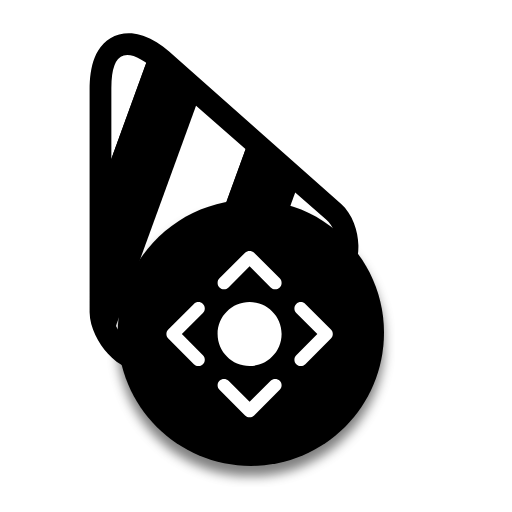
t = 0.00 s
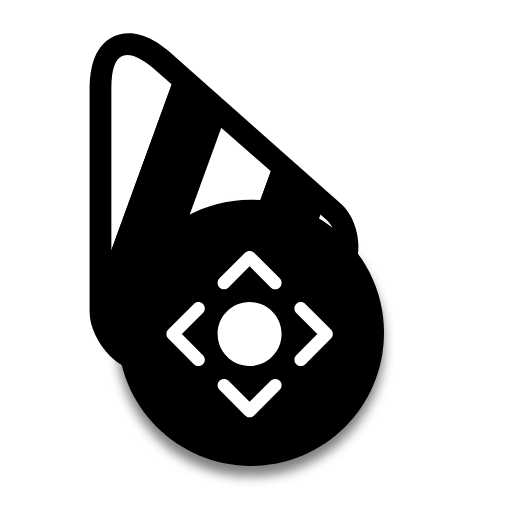
t = 0.25 s
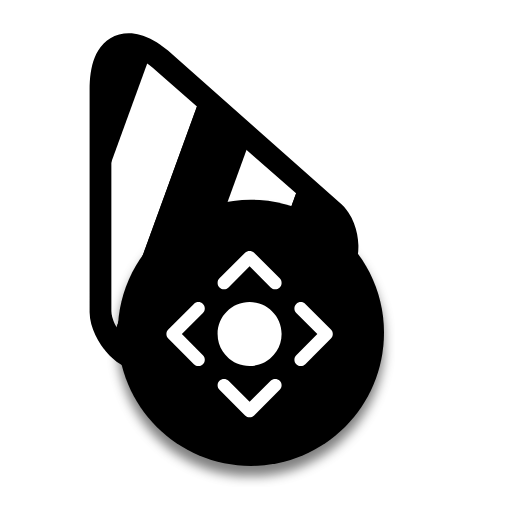
t = 0.50 s
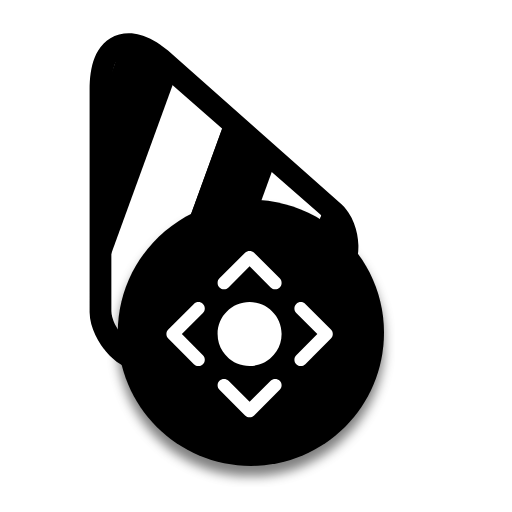
t = 0.75 s
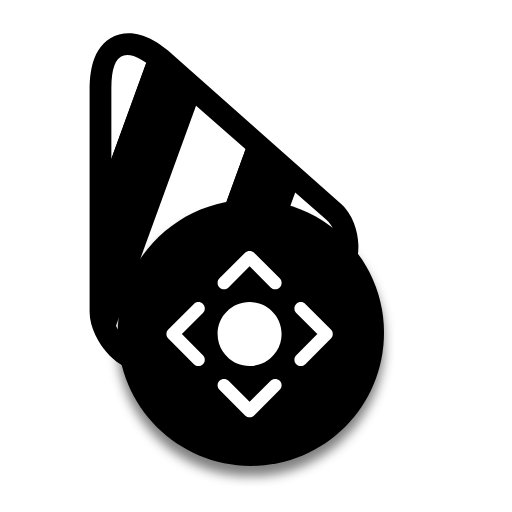
t = 1.00 s

The animated SVG that drew these frames (rendered in a browser with its animation timeline set to each time). Animation: 1 SMIL element (animateTransform=1); one cycle of 1.00 s.

<?xml version="1.0"?>
<svg xmlns="http://www.w3.org/2000/svg" width="200" height="200" viewBox="0 0 200 200" fill="none">
  <path d="M35.0009 121.929L35 121.866V35.0656C35 30.5634 35.4941 26.2374 36.9588 22.5856C38.4976 18.7491 41.482 14.9001 46.5424 13.5038C51.1615 12.2293 55.5209 13.5892 58.7164 15.1797C62.0231 16.8254 65.3089 19.3182 68.4883 22.2243L133.059 79.4939L133.089 79.5205C137.869 83.7999 139.834 90.4283 139.991 95.7184C140.133 100.54 138.713 109.139 130.632 112.523C127.449 113.855 123.562 114.01 120.953 114.074C119.434 114.112 117.794 114.113 116.183 114.114L116.143 114.114C114.484 114.116 112.808 114.117 111.076 114.15C103.993 114.283 97.0871 114.955 91.4127 117.517C85.7762 120.061 80.8047 124.776 76.0424 130.035C75.1857 130.981 74.2053 132.095 73.2184 133.216C71.8633 134.756 70.4942 136.311 69.4098 137.472C67.5723 139.44 64.7955 142.29 61.4966 143.779C57.2016 145.718 52.9555 145.076 49.774 143.731C46.6878 142.426 44.1291 140.304 42.1807 138.186C38.5166 134.202 35.0901 128.058 35.0009 121.929Z" fill="#000000"/>
  <path d="M43 34.3679C43 18.3085 50.4808 17.3995 62.2068 28.0048L127.935 85.5762C132.894 89.9603 133.798 101.636 127.935 104.06C122.071 106.484 102.841 102.476 87.8191 109.173C72.7973 115.869 63.4668 132.844 57.3905 135.553C51.3142 138.262 43.0966 128.045 43 121.493L43 34.3679Z" fill="url(#bibata-bee)" stroke="#000000"/>
  <g filter="url(#filter0_d)">
    <path d="M150 130C150 158.719 126.719 182 98 182C69.2812 182 46 158.719 46 130C46 101.281 69.2812 78 98 78C126.719 78 150 101.281 150 130Z" fill="#000000"/>
    <path d="M142 130C142 154.301 122.301 174 98 174C73.6995 174 54 154.301 54 130C54 105.699 73.6995 86 98 86C122.301 86 142 105.699 142 130Z" fill="#000000"/>
    <path d="M79.2677 138.732C80.244 139.709 80.244 141.292 79.2677 142.268C78.7797 142.756 78.1398 143 77.5 143C76.8601 143 76.2203 142.756 75.7323 142.268L65.7323 132.268C64.7559 131.291 64.7559 129.709 65.7323 128.732L75.7323 118.732C76.7085 117.756 78.2915 117.756 79.2678 118.732C80.2442 119.709 80.2442 121.291 79.2678 122.268L71.0355 130.5L79.2677 138.732ZM85.7321 108.732L95.7321 98.7323C96.7083 97.7559 98.2913 97.7559 99.2677 98.7323L109.268 108.732C110.244 109.709 110.244 111.292 109.268 112.268C108.78 112.756 108.14 113 107.5 113C106.86 113 106.22 112.756 105.732 112.268L97.5 104.036L89.2677 112.268C88.2915 113.244 86.7085 113.244 85.7321 112.268C84.7558 111.291 84.7558 109.709 85.7321 108.732ZM97.5 118C104.393 118 110 123.608 110 130.5C110 137.393 104.393 143 97.5 143C90.6075 143 85 137.393 85 130.5C85 123.608 90.6075 118 97.5 118ZM109.268 152.268L99.2677 162.268C98.7797 162.756 98.1398 163 97.5 163C96.8602 163 96.2203 162.756 95.7323 162.268L85.7323 152.268C84.7559 151.291 84.7559 149.709 85.7323 148.732C86.7085 147.756 88.2915 147.756 89.2679 148.732L97.5 156.964L105.732 148.732C106.709 147.756 108.292 147.756 109.268 148.732C110.244 149.709 110.244 151.292 109.268 152.268ZM119.268 142.268C118.78 142.756 118.14 143 117.5 143C116.86 143 116.22 142.756 115.732 142.268C114.756 141.291 114.756 139.709 115.732 138.732L123.964 130.5L115.732 122.268C114.756 121.291 114.756 119.709 115.732 118.732C116.708 117.756 118.291 117.756 119.268 118.732L129.268 128.732C130.244 129.709 130.244 131.291 129.268 132.268L119.268 142.268Z" fill="white"/>
  </g>
  <defs>
    <pattern id="bibata-bee" patternUnits="userSpaceOnUse" x="0" y="0" width="200" height="200">
      <g>
        <g transform="rotate(20 50 50) scale(2.4)">
          <rect x="-20" y="-10" width="10" height="120" fill="#000000"/>
          <rect x="-10" y="-10" width="10" height="120" fill="#ffffff"/>
          <rect x="0" y="-10" width="10" height="120" fill="#000000"/>
          <rect x="10" y="-10" width="10" height="120" fill="#ffffff"/>
          <rect x="20" y="-10" width="10" height="120" fill="#000000"/>
          <rect x="30" y="-10" width="10" height="120" fill="#ffffff"/>
          <rect x="40" y="-10" width="10" height="120" fill="#000000"/>
          <rect x="50" y="-10" width="10" height="120" fill="#ffffff"/>
          <rect x="60" y="-10" width="10" height="120" fill="#000000"/>
          <rect x="70" y="-10" width="10" height="120" fill="#ffffff"/>
          <rect x="80" y="-10" width="10" height="120" fill="#000000"/>
          <rect x="90" y="-10" width="10" height="120" fill="#ffffff"/>
          <rect x="100" y="-10" width="10" height="120" fill="#000000"/>
          <rect x="110" y="-10" width="10" height="120" fill="#000000"/>
        </g>
        <animateTransform attributeName="transform" type="translate" values="0 0;52 0" keyTimes="0;1" dur="1s" repeatCount="1"/>
      </g>
    </pattern>
    <filter id="filter0_d" x="42" y="78" width="112" height="112" filterUnits="userSpaceOnUse" color-interpolation-filters="sRGB">
      <feFlood flood-opacity="0" result="BackgroundImageFix"/>
      <feColorMatrix in="SourceAlpha" type="matrix" values="0 0 0 0 0 0 0 0 0 0 0 0 0 0 0 0 0 0 127 0"/>
      <feOffset dy="4"/>
      <feGaussianBlur stdDeviation="2"/>
      <feColorMatrix type="matrix" values="0 0 0 0 0 0 0 0 0 0 0 0 0 0 0 0 0 0 0.5 0"/>
      <feBlend mode="normal" in2="BackgroundImageFix" result="effect1_dropShadow"/>
      <feBlend mode="normal" in="SourceGraphic" in2="effect1_dropShadow" result="shape"/>
    </filter>
  </defs>
</svg>
